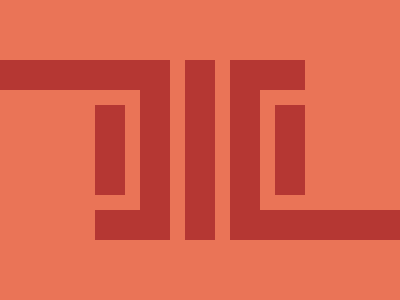

Write a web page that renders exactly this picture using CSS.

<p><p a>
<style>
  *{
    background: #EA7457;
  }
  p{
    width: 30;
    height: 90;
    background: #B53733;
    margin: 90 -8;
    border: solid;
    color: #EA7457;
    border-width: 15 15 15 95;
    box-shadow:  -45px 50px, 0 0 0 30px#B53733, 45px 30px, 75px 30px #B53733;
  }
  [a]{
    margin: -210 252;
    scale: -1;
  }